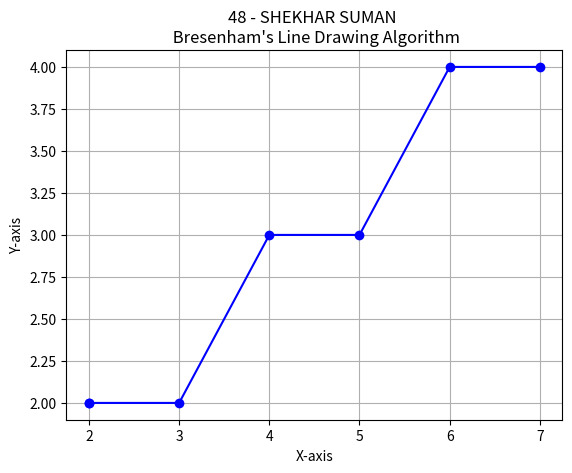

Python code for this plot:
import matplotlib.pyplot as plt 

def bresenham_line(x1, y1, x2, y2): 
    dx = abs(x2 - x1)
    dy = abs(y2 - y1)
    sx = 1 if x1 < x2 else -1
    sy = 1 if y1 < y2 else -1
    x, y = x1, y1
    error = dx - dy
    x_points = [x]
    y_points = [y]
    while x != x2 or y != y2: 
        x_points.append(x)
        y_points.append(y)
        error2 = 2 * error
        if error2 > -dy: 
            error -= dy
            x += sx
        if error2 < dx: 
            error += dx
            y += sy
    return x_points, y_points 
x1, y1 = 2, 2
x2, y2 = 8, 5
x_points, y_points = bresenham_line(x1, y1, x2, y2)
plt.plot(x_points, y_points, marker='o', linestyle='-', color='b') 
plt.title("48 - SHEKHAR SUMAN \n Bresenham's Line Drawing Algorithm") 
plt.xlabel('X-axis') 
plt.ylabel('Y-axis') 
plt.grid(True) 
plt.show()
